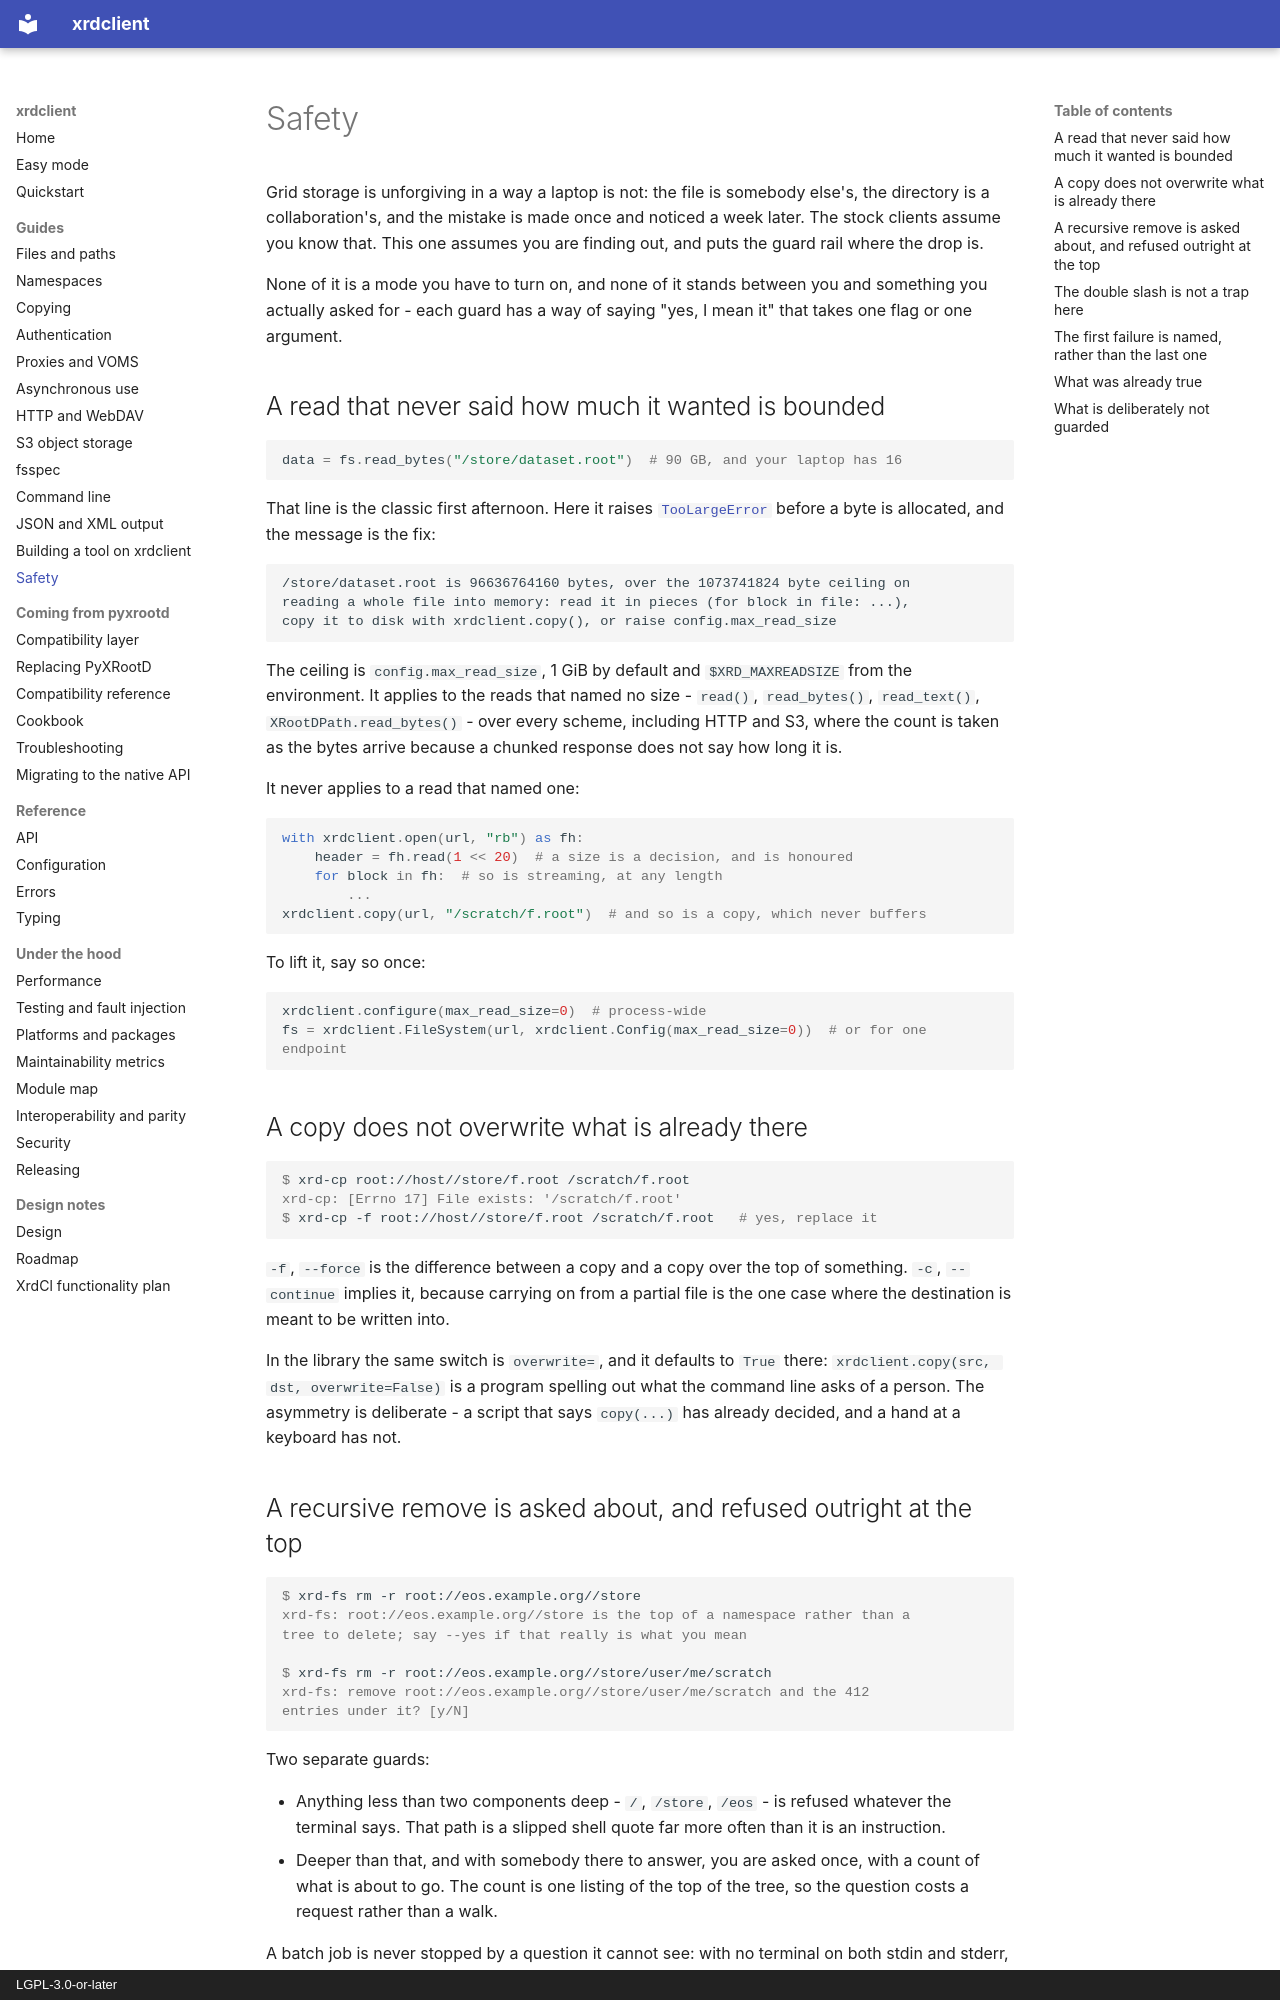

repository: rob-c/xrdclient · page: safety/index.html · generator: mkdocs · copyright: LGPL-3.0-or-later

# Safety

Grid storage is unforgiving in a way a laptop is not: the file is somebody
else's, the directory is a collaboration's, and the mistake is made once and
noticed a week later. The stock clients assume you know that. This one
assumes you are finding out, and puts the guard rail where the drop is.

None of it is a mode you have to turn on, and none of it stands between you
and something you actually asked for - each guard has a way of saying "yes, I
mean it" that takes one flag or one argument.

## A read that never said how much it wanted is bounded

```python
data = fs.read_bytes("/store/dataset.root")  # 90 GB, and your laptop has 16
```

That line is the classic first afternoon. Here it raises
[`TooLargeError`](errors.md#too-much-at-once) before a byte is allocated, and
the message is the fix:

```
/store/dataset.root is 96636764160 bytes, over the 1073741824 byte ceiling on
reading a whole file into memory: read it in pieces (for block in file: ...),
copy it to disk with xrdclient.copy(), or raise config.max_read_size
```

The ceiling is `config.max_read_size`, 1 GiB by default and `$XRD_MAXREADSIZE`
from the environment. It applies to the reads that named no size - `read()`,
`read_bytes()`, `read_text()`, `XRootDPath.read_bytes()` - over every scheme,
including HTTP and S3, where the count is taken as the bytes arrive because a
chunked response does not say how long it is.

It never applies to a read that named one:

```python
with xrdclient.open(url, "rb") as fh:
    header = fh.read(1 << 20)  # a size is a decision, and is honoured
    for block in fh:  # so is streaming, at any length
        ...
xrdclient.copy(url, "/scratch/f.root")  # and so is a copy, which never buffers
```

To lift it, say so once:

```python
xrdclient.configure(max_read_size=0)  # process-wide
fs = xrdclient.FileSystem(url, xrdclient.Config(max_read_size=0))  # or for one endpoint
```

## A copy does not overwrite what is already there

```console
$ xrd-cp root://host//store/f.root /scratch/f.root
xrd-cp: [Errno 17] File exists: '/scratch/f.root'
$ xrd-cp -f root://host//store/f.root /scratch/f.root   # yes, replace it
```

`-f`, `--force` is the difference between a copy and a copy over the top of
something. `-c`, `--continue` implies it, because carrying on from a partial
file is the one case where the destination is meant to be written into.

In the library the same switch is `overwrite=`, and it defaults to `True`
there: `xrdclient.copy(src, dst, overwrite=False)` is a program spelling out what
the command line asks of a person. The asymmetry is deliberate - a script
that says `copy(...)` has already decided, and a hand at a keyboard has not.

## A recursive remove is asked about, and refused outright at the top

```console
$ xrd-fs rm -r root://eos.example.org//store
xrd-fs: root://eos.example.org//store is the top of a namespace rather than a
tree to delete; say --yes if that really is what you mean

$ xrd-fs rm -r root://eos.example.org//store/user/me/scratch
xrd-fs: remove root://eos.example.org//store/user/me/scratch and the 412
entries under it? [y/N]
```

Two separate guards:

* Anything less than two components deep - `/`, `/store`, `/eos` - is refused
  whatever the terminal says. That path is a slipped shell quote far more
  often than it is an instruction.
* Deeper than that, and with somebody there to answer, you are asked once,
  with a count of what is about to go. The count is one listing of the top of
  the tree, so the question costs a request rather than a walk.

A batch job is never stopped by a question it cannot see: with no terminal on
both stdin and stderr, the prompt is skipped and the removal proceeds. Only
the shallow-path refusal survives into a script, and `--yes` overrules it.
